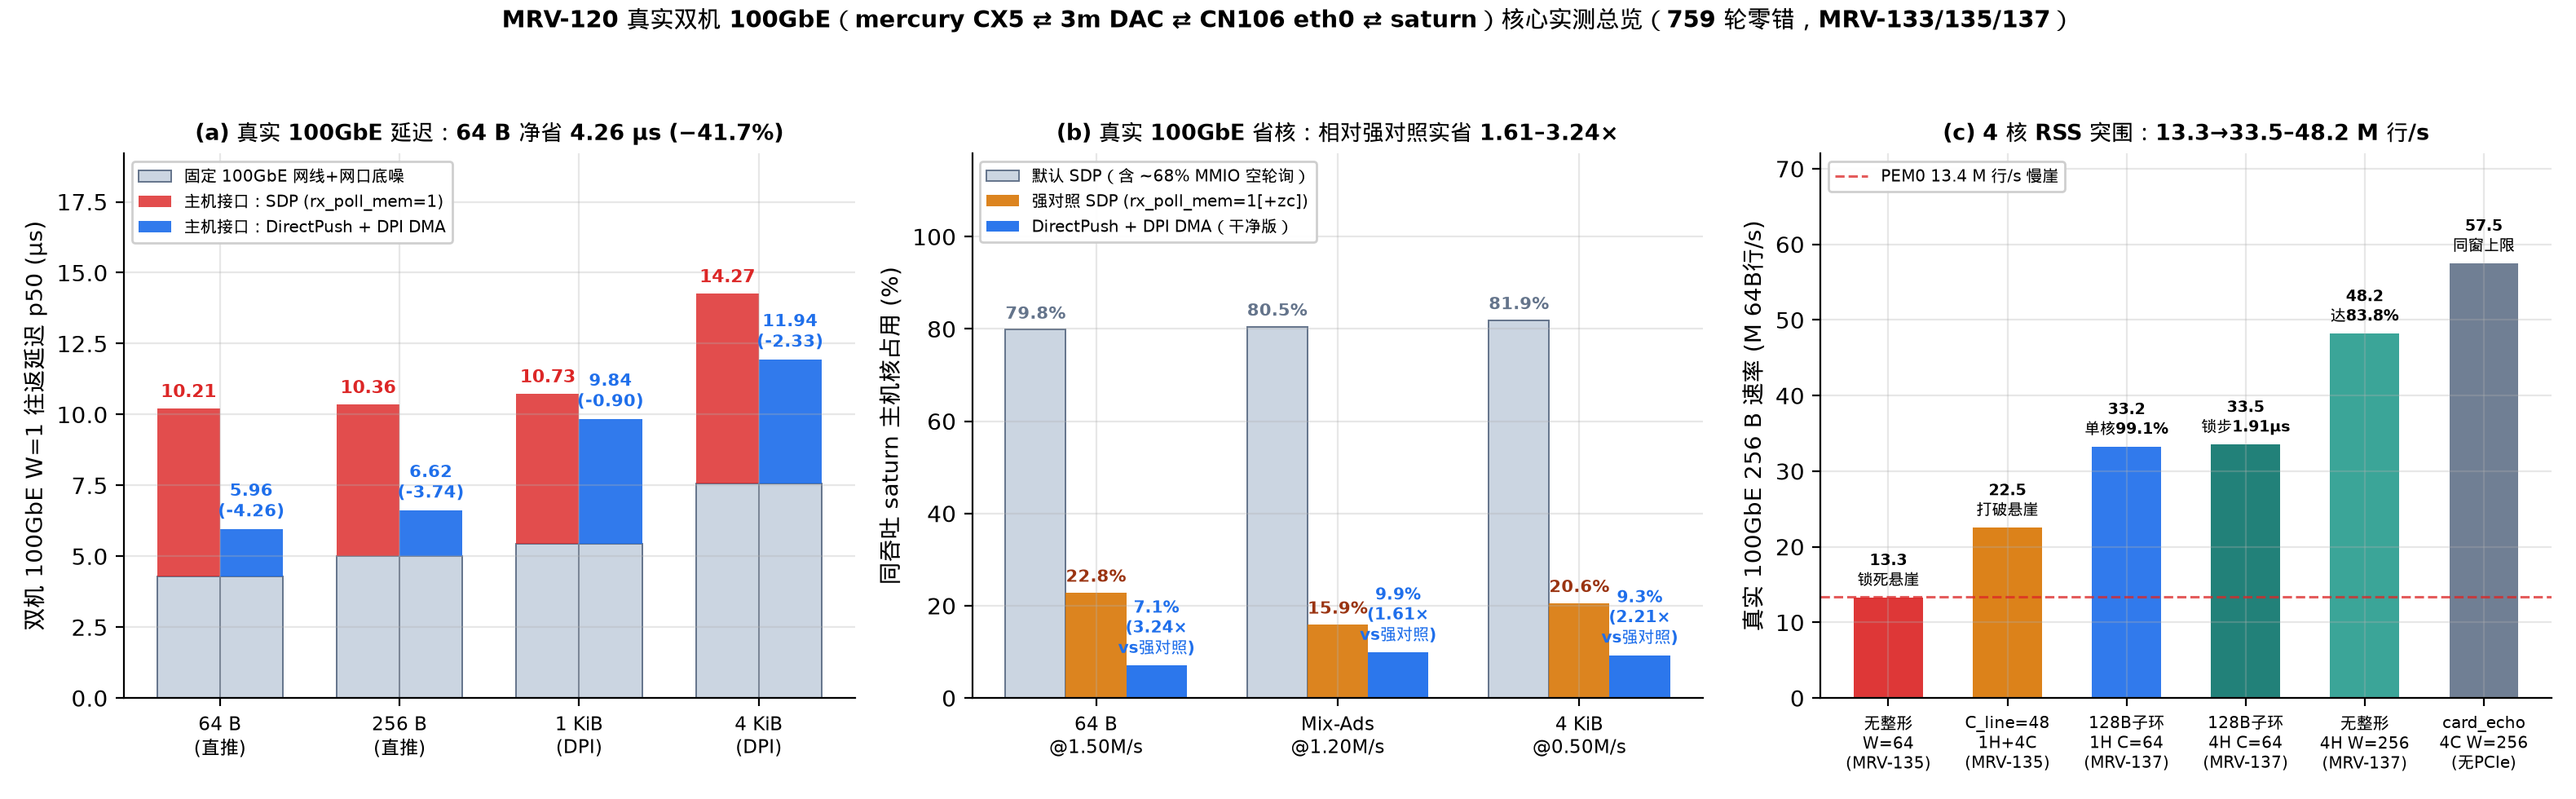

Reproduce this figure in Python.
#!/usr/bin/env python3
"""MRV-120 Executive Summary Chart: Real 2-Host 100GbE Verified Results
(mercury CX5 <-> 3m DAC <-> CN106 eth0 RPM0+NIX0 <-> saturn).

Plots strictly from raw verified runs in:
  - logs/mrv133-2026-11-21/runs.jsonl (348 runs, W=1 RTT & SDP controls)
  - logs/mrv135-2026-11-21/runs.jsonl (198 runs, clean 1H+1C CPU & 4C RSS cliff escape)
  - logs/mrv137-2026-11-22/runs.jsonl (213 runs, 128B exclusive sub-ring H={1,2,4} & lockstep bound)

Usage:
    uv run --with matplotlib python docs/figures/mrv-120-final-scorecard.py
"""
import json
import statistics
import sys
from collections import defaultdict
from pathlib import Path

import numpy as np

HERE = Path(__file__).resolve().parent
ROOT = HERE.parents[1]
sys.path.insert(0, str(HERE))
import mrvplot  # noqa: E402
from mrvplot import plt, save  # noqa: E402

PURE_CYC_PER_UNIT = 966.0


def load_verified(rel_path: str):
    p = ROOT / rel_path
    by_cfg = defaultdict(list)
    for line in p.read_text().splitlines():
        if not line.strip():
            continue
        r = json.loads(line)
        assert r.get("verified"), f"Unverified run in {rel_path}: {r.get('cfg')}"
        by_cfg[r["cfg"]].append(r)
    return by_cfg


def med(vals):
    return statistics.median(vals)


def pmu966_occ(row):
    wk = row["host"]["app_work_kps"] * 1000.0
    cyc_rate = row["pmu"]["cycles"] / row["pmu"]["dt_s"]
    return max(0.0, 1.0 - (wk * PURE_CYC_PER_UNIT) / cyc_rate) * 100.0


def main():
    g133 = load_verified("logs/mrv133-2026-11-21/runs.jsonl")
    g135 = load_verified("logs/mrv135-2026-11-21/runs.jsonl")
    g137 = load_verified("logs/mrv137-2026-11-22/runs.jsonl")

    idle_135 = med([r["cal"]["app_work_kps"] for r in g135["app_work_idle_cal"]])

    fig, (ax1, ax2, ax3) = plt.subplots(1, 3, figsize=(15.8, 4.9))

    C_BLUE = "#1f6feb"
    C_TEAL = "#0f766e"
    C_GREEN = "#2a9d8f"
    C_ORANGE = "#d97706"
    C_RED = "#dc2626"
    C_GRAY = "#64748b"
    C_LIGHT = "#cbd5e1"
    C_DARK = "#0f172a"

    # =================================================================
    # Panel (a): Real 2-Host 100GbE W=1 Stacked RTT (MRV-133)
    # =================================================================
    sz_specs = [
        ("64 B\n(直推)", "card_echo_64_w1", "sdp_rpm_64_w1", "direct_64_w1"),
        ("256 B\n(直推)", "card_echo_256_w1", "sdp_rpm_256_w1", "direct_256_w1"),
        ("1 KiB\n(DPI)", "card_echo_1024_w1", "sdp_rpm_1024_w1", "direct_1024_w1"),
        ("4 KiB\n(DPI)", "card_echo_4096_w1", "sdp_rpm_4096_w1", "direct_4096_w1"),
    ]
    sx = np.arange(len(sz_specs))
    bw = 0.35
    echo = [med([r["client"]["tot_p50_us"] for r in g133[s[1]]]) for s in sz_specs]
    sdp = [med([r["client"]["tot_p50_us"] for r in g133[s[2]]]) for s in sz_specs]
    dp = [med([r["client"]["tot_p50_us"] for r in g133[s[3]]]) for s in sz_specs]

    ax1.bar(sx - bw / 2, echo, width=bw, color=C_LIGHT, edgecolor=C_GRAY, lw=0.7, label="固定 100GbE 网线+网口底噪")
    ax1.bar(sx - bw / 2, [a - b for a, b in zip(sdp, echo)], bottom=echo, width=bw, color=C_RED, alpha=0.82, label="主机接口：SDP (rx_poll_mem=1)")
    ax1.bar(sx + bw / 2, echo, width=bw, color=C_LIGHT, edgecolor=C_GRAY, lw=0.7)
    ax1.bar(sx + bw / 2, [a - b for a, b in zip(dp, echo)], bottom=echo, width=bw, color=C_BLUE, alpha=0.92, label="主机接口：DirectPush + DPI DMA")

    for i in range(len(sz_specs)):
        diff = dp[i] - sdp[i]
        ax1.text(sx[i] - bw / 2, sdp[i] + 0.25, f"{sdp[i]:.2f}", ha="center", va="bottom", fontsize=7.8, color=C_RED, fontweight="bold")
        ax1.text(sx[i] + bw / 2, dp[i] + 0.25, f"{dp[i]:.2f}\n({diff:+.2f})", ha="center", va="bottom", fontsize=7.5, color=C_BLUE, fontweight="bold")

    ax1.set_xticks(sx)
    ax1.set_xticklabels([s[0] for s in sz_specs], fontsize=8.4)
    ax1.set_ylabel("双机 100GbE W=1 往返延迟 p50 (µs)")
    ax1.set_ylim(0, 19.2)
    ax1.set_title("(a) 真实 100GbE 延迟：64 B 净省 4.26 µs (−41.7%)", fontsize=9.6, fontweight="bold")
    ax1.legend(loc="upper left", fontsize=7.2, framealpha=0.94)

    # =================================================================
    # Panel (b): Real 2-Host 100GbE Clean Host CPU Savings (MRV-133 + MRV-135)
    # =================================================================
    cpu_cases = [
        ("64 B\n@1.50M/s", "sdp_cpu_64_r1500", "sdp_rpm_cpu_64_r1500", "direct1c_cpu_64_r1500"),
        ("Mix-Ads\n@1.20M/s", "sdp_cpu_mix_ads_r1200", "sdp_rpm_cpu_mix_ads_r1200", "direct1c_cpu_mix_ads_r1200"),
        ("4 KiB\n@0.50M/s", "sdp_cpu_4096_r500", "sdp_rpm_cpu_4096_r500", "direct1c_cpu_4096_r500"),
    ]
    cx = np.arange(len(cpu_cases))
    cw = 0.25
    u_def = [med([pmu966_occ(r) for r in g133[c[1]]]) for c in cpu_cases]
    u_str = [med([pmu966_occ(r) for r in g133[c[2]]]) for c in cpu_cases]
    u_dp = [med([(1.0 - r["host"]["app_work_kps"] / idle_135) * 100.0 for r in g135[c[3]]]) for c in cpu_cases]

    ax2.bar(cx - cw, u_def, width=cw, color=C_LIGHT, edgecolor=C_GRAY, lw=0.7, label="默认 SDP（含 ~68% MMIO 空轮询）")
    ax2.bar(cx, u_str, width=cw, color=C_ORANGE, alpha=0.90, label="强对照 SDP (rx_poll_mem=1[+zc])")
    ax2.bar(cx + cw, u_dp, width=cw, color=C_BLUE, alpha=0.94, label="DirectPush + DPI DMA（干净版）")

    for i in range(len(cpu_cases)):
        ax2.text(cx[i] - cw, u_def[i] + 1.5, f"{u_def[i]:.1f}%", ha="center", va="bottom", fontsize=7.6, color=C_GRAY, fontweight="bold")
        ax2.text(cx[i], u_str[i] + 1.5, f"{u_str[i]:.1f}%", ha="center", va="bottom", fontsize=7.6, color="#9a3412", fontweight="bold")
        ratio = u_str[i] / u_dp[i]
        ax2.text(cx[i] + cw, u_dp[i] + 1.5, f"{u_dp[i]:.1f}%\n({ratio:.2f}×\nvs强对照)", ha="center", va="bottom", fontsize=7.3, color=C_BLUE, fontweight="bold")

    ax2.set_xticks(cx)
    ax2.set_xticklabels([c[0] for c in cpu_cases], fontsize=8.4)
    ax2.set_ylabel("同吞吐 saturn 主机核占用 (%)")
    ax2.set_ylim(0, 118)
    ax2.set_title("(b) 真实 100GbE 省核：相对强对照实省 1.61–3.24×", fontsize=9.6, fontweight="bold")
    ax2.legend(loc="upper left", fontsize=7.1, framealpha=0.94)

    # =================================================================
    # Panel (c): Real 2-Host 100GbE 4C RSS 256 B Scaling & Honest Ceiling
    # =================================================================
    r4_items = [
        ("无整形\nW=64\n(MRV-135)", med([r["client"]["achieved_mrps"] * 4 for r in g135["sub_cl0_b8_r4000"]]), C_RED, "锁死悬崖"),
        ("C_line=48\n1H+4C\n(MRV-135)", med([r["client"]["achieved_mrps"] * 4 for r in g135["sub_cl48_b8_r6000"]]), C_ORANGE, "打破悬崖"),
        ("128B子环\n1H C=64\n(MRV-137)", med([r["client"]["achieved_mrps"] * 4 for r in g137["h1_cl64_w256"]]), C_BLUE, "单核99.1%"),
        ("128B子环\n4H C=64\n(MRV-137)", med([r["client"]["achieved_mrps"] * 4 for r in g137["h4_cl64_w256"]]), C_TEAL, "锁步1.91µs"),
        ("无整形\n4H W=256\n(MRV-137)", med([r["client"]["achieved_mrps"] * 4 for r in g137["h4_s128_cl0_w256"]]), C_GREEN, "达83.8%"),
        ("card_echo\n4C W=256\n(无PCIe)", med([r["client"]["achieved_mrps"] * 4 for r in g137["card_echo_4c_w256"]]), C_GRAY, "同窗上限"),
    ]
    rx = np.arange(len(r4_items))
    rvals = [x[1] for x in r4_items]
    rcols = [x[2] for x in r4_items]
    rbars = ax3.bar(rx, rvals, color=rcols, width=0.58, alpha=0.92)
    ax3.axhline(13.4, color=C_RED, ls="--", lw=1.1, alpha=0.75, label="PEM0 13.4 M 行/s 慢崖")
    for bar, (_, v, _, note) in zip(rbars, r4_items):
        ax3.text(bar.get_x() + bar.get_width() / 2, v + 1.0, f"{v:.1f}\n{note}", ha="center", va="bottom", fontsize=7.0, fontweight="bold")
    ax3.set_xticks(rx)
    ax3.set_xticklabels([x[0] for x in r4_items], fontsize=7.3)
    ax3.set_ylabel("真实 100GbE 256 B 速率 (M 64B行/s)")
    ax3.set_ylim(0, 72)
    ax3.set_title("(c) 4 核 RSS 突围：13.3→33.5–48.2 M 行/s", fontsize=9.6, fontweight="bold")
    ax3.legend(loc="upper left", fontsize=7.2, framealpha=0.94)

    fig.suptitle(
        "MRV-120 真实双机 100GbE（mercury CX5 ⇄ 3m DAC ⇄ CN106 eth0 ⇄ saturn）核心实测总览（759 轮零错，MRV-133/135/137）",
        fontsize=10.6, fontweight="bold", y=0.99,
    )
    fig.tight_layout(rect=[0, 0, 1, 0.94])
    png = HERE / "mrv-120-final-scorecard.png"
    fig.savefig(png)
    fig.savefig(HERE / "mrv-120-final-scorecard.svg")
    plt.close(fig)
    print("Saved", png)


if __name__ == "__main__":
    main()
